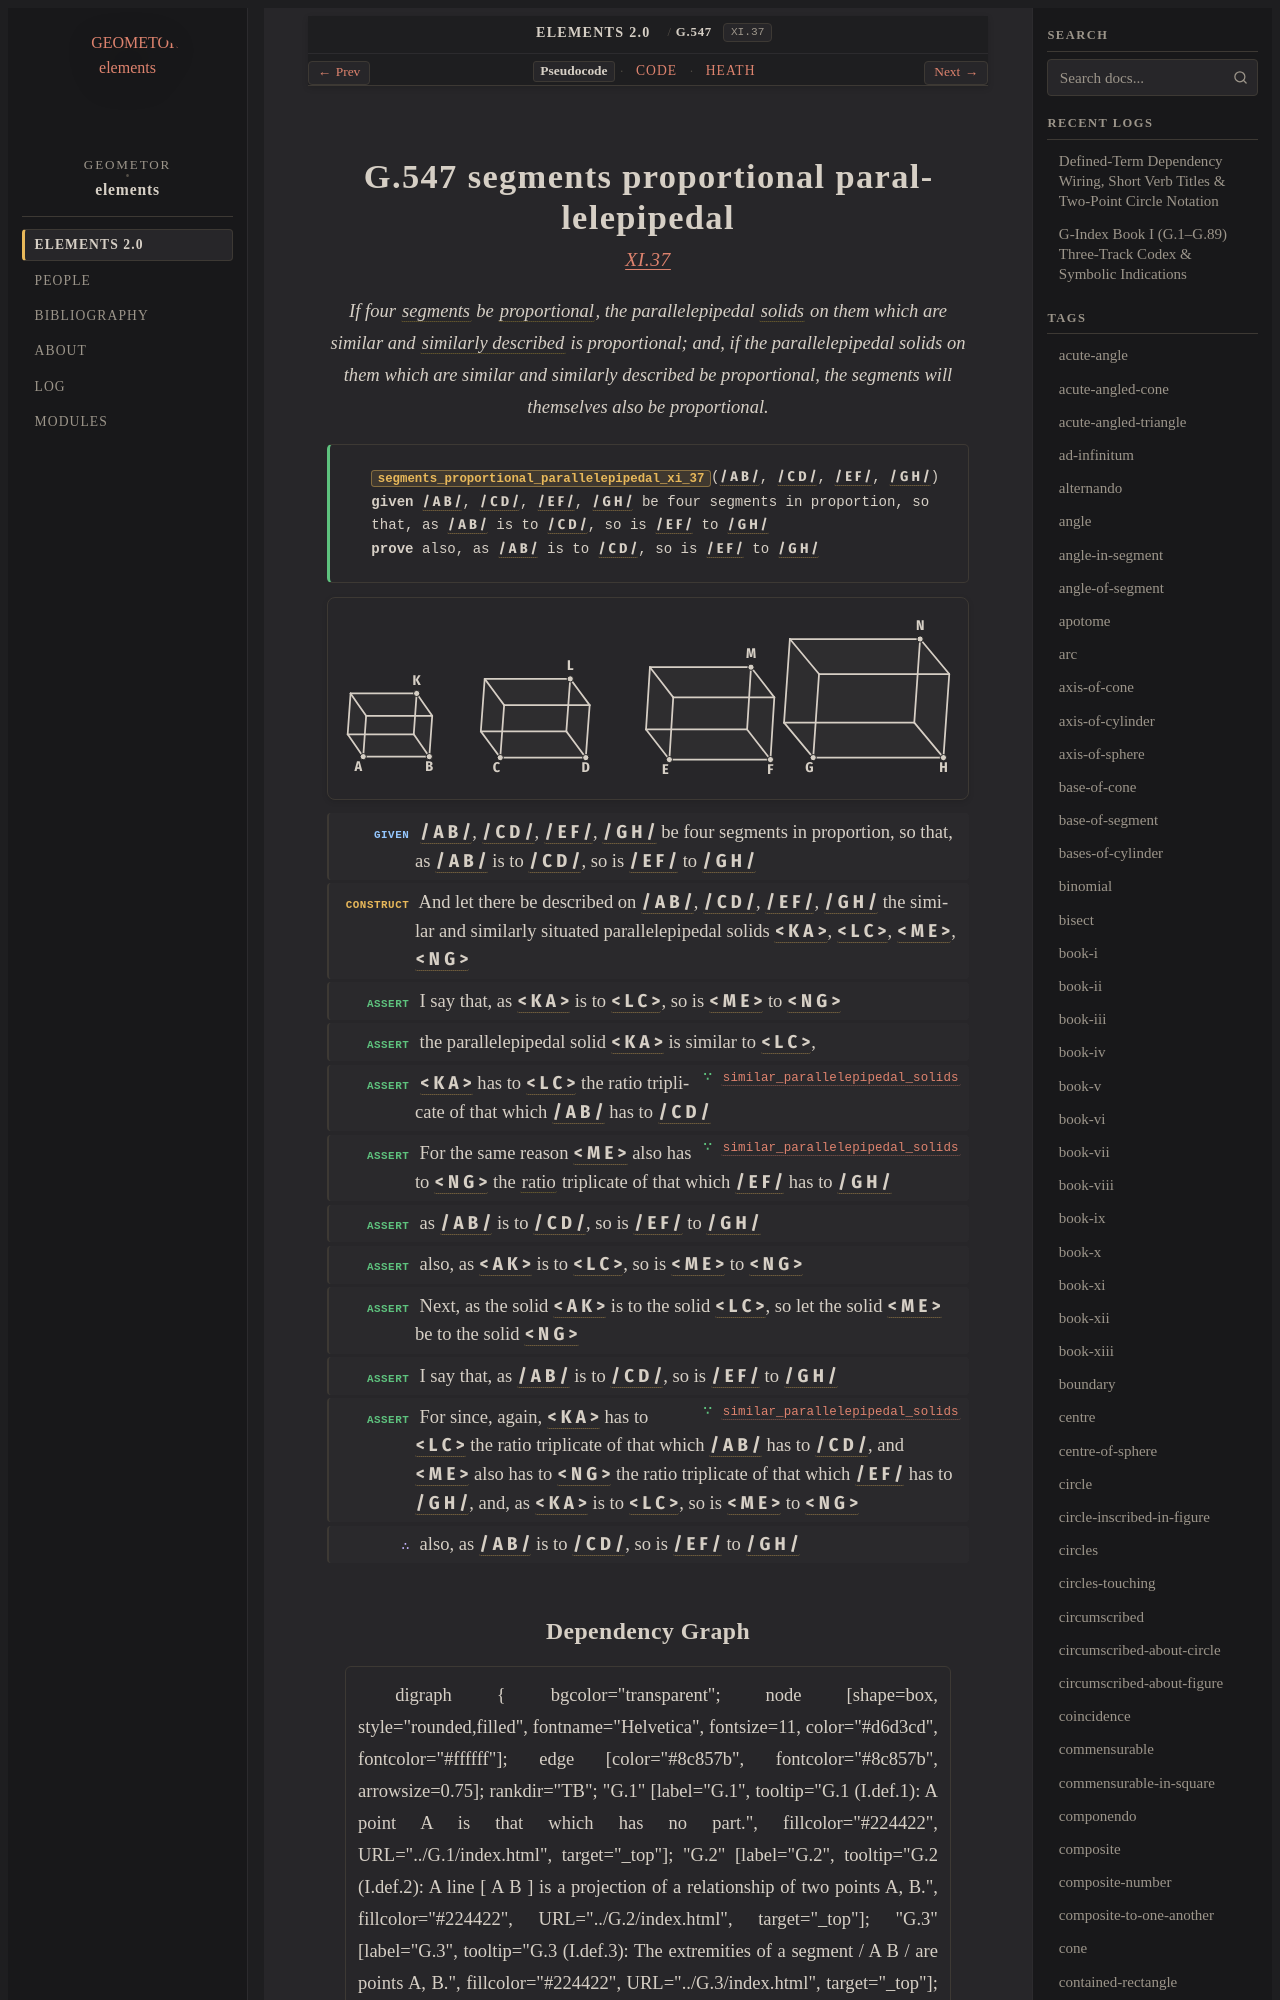

repository: geometor/elements · page: elements2/G.547/index.html · generator: sphinx

:order: 547
:number: 547
:canonical_id: G.547
:original_id: XI.37
:title: G.547 segments proportional parallelepipedal
:volume: III
:book: XI
:type: prop
:subtype: theorem
:categories: theorem, proof, solid-geometry
:category: theorem, proof, solid-geometry
:tags: book-xi, segment, polygon, straight-line, proportional, solid, similar-rectilineal-figures, ratio, proportion, similar, parallelepiped
:dependencies: G.4, G.173, G.180, G.217, G.529, G.543
:excerpt: If four segments be proportional, the parallelepipedal solids on them which are similar and similarly described is proportional; and, if the parallelepipedal solids on them which are similar and similarly described be proportional, the segments will themselves also be proportional.

.. _G.547:
.. _XI.37:

G.547 segments proportional parallelepipedal
============================================

.. rubric:: `XI.37 <https://geometor.github.io/euclid/heath/volume_III/book_xi/propositions/37/>`_

.. enunciation::

   If four :term:`segments <G.4>` be :term:`proportional <G.180>`, the parallelepipedal :term:`solids <G.529>` on them which are similar and :term:`similarly described <G.217>` is proportional; and, if the parallelepipedal solids on them which are similar and similarly described be proportional, the segments will themselves also be proportional.

.. signature:: theorem

   | :fn:`segments_proportional_parallelepipedal_xi_37 <G.547>`\ (:g:`/ A B / <g1:/ A B />`, :g:`/ C D / <g1:/ C D />`, :g:`/ E F / <g1:/ E F />`, :g:`/ G H / <g1:/ G H />`)
   | **given** :g:`/ A B / <g1:/ A B />`, :g:`/ C D / <g1:/ C D />`, :g:`/ E F / <g1:/ E F />`, :g:`/ G H / <g1:/ G H />` be four segments in proportion, so that, as :g:`/ A B / <g1:/ A B />` is to :g:`/ C D / <g1:/ C D />`, so is :g:`/ E F / <g1:/ E F />` to :g:`/ G H / <g1:/ G H />`
   | **prove** also, as :g:`/ A B / <g1:/ A B />` is to :g:`/ C D / <g1:/ C D />`, so is :g:`/ E F / <g1:/ E F />` to :g:`/ G H / <g1:/ G H />`

.. picture:: g1.svg
   :alt: Proposition 37 diagram

.. step:: given

   :g:`/ A B / <g1:/ A B />`, :g:`/ C D / <g1:/ C D />`, :g:`/ E F / <g1:/ E F />`, :g:`/ G H / <g1:/ G H />` be four segments in proportion, so that, as :g:`/ A B / <g1:/ A B />` is to :g:`/ C D / <g1:/ C D />`, so is :g:`/ E F / <g1:/ E F />` to :g:`/ G H / <g1:/ G H />`

.. step:: construct

   And let there be described on :g:`/ A B / <g1:/ A B />`, :g:`/ C D / <g1:/ C D />`, :g:`/ E F / <g1:/ E F />`, :g:`/ G H / <g1:/ G H />` the similar and similarly situated parallelepipedal solids :g:`< K A > <g1:< K A >>`, :g:`< L C > <g1:< L C >>`, :g:`< M E > <g1:< M E >>`, :g:`< N G > <g1:< N G >>`

.. step:: assert

   I say that, as :g:`< K A > <g1:< K A >>` is to :g:`< L C > <g1:< L C >>`, so is :g:`< M E > <g1:< M E >>` to :g:`< N G > <g1:< N G >>`

.. step:: assert

   the parallelepipedal solid :g:`< K A > <g1:< K A >>` is similar to :g:`< L C > <g1:< L C >>`,

.. step:: assert ∵ similar_parallelepipedal_solids <G.543>

   :g:`< K A > <g1:< K A >>` has to :g:`< L C > <g1:< L C >>` the ratio triplicate of that which :g:`/ A B / <g1:/ A B />` has to :g:`/ C D / <g1:/ C D />`

.. step:: assert ∵ similar_parallelepipedal_solids <G.543>

   For the same reason :g:`< M E > <g1:< M E >>` also has to :g:`< N G > <g1:< N G >>` the :term:`ratio <G.173>` triplicate of that which :g:`/ E F / <g1:/ E F />` has to :g:`/ G H / <g1:/ G H />`

.. step:: assert

   as :g:`/ A B / <g1:/ A B />` is to :g:`/ C D / <g1:/ C D />`, so is :g:`/ E F / <g1:/ E F />` to :g:`/ G H / <g1:/ G H />`

.. step:: assert

   also, as :g:`< A K > <g1:< A K >>` is to :g:`< L C > <g1:< L C >>`, so is :g:`< M E > <g1:< M E >>` to :g:`< N G > <g1:< N G >>`

.. step:: assert

   Next, as the solid :g:`< A K > <g1:< A K >>` is to the solid :g:`< L C > <g1:< L C >>`, so let the solid :g:`< M E > <g1:< M E >>` be to the solid :g:`< N G > <g1:< N G >>`

.. step:: assert

   I say that, as :g:`/ A B / <g1:/ A B />` is to :g:`/ C D / <g1:/ C D />`, so is :g:`/ E F / <g1:/ E F />` to :g:`/ G H / <g1:/ G H />`

.. step:: assert ∵ similar_parallelepipedal_solids <G.543>

   For since, again, :g:`< K A > <g1:< K A >>` has to :g:`< L C > <g1:< L C >>` the ratio triplicate of that which :g:`/ A B / <g1:/ A B />` has to :g:`/ C D / <g1:/ C D />`, and :g:`< M E > <g1:< M E >>` also has to :g:`< N G > <g1:< N G >>` the ratio triplicate of that which :g:`/ E F / <g1:/ E F />` has to :g:`/ G H / <g1:/ G H />`, and, as :g:`< K A > <g1:< K A >>` is to :g:`< L C > <g1:< L C >>`, so is :g:`< M E > <g1:< M E >>` to :g:`< N G > <g1:< N G >>`

.. step:: conclude

   also, as :g:`/ A B / <g1:/ A B />` is to :g:`/ C D / <g1:/ C D />`, so is :g:`/ E F / <g1:/ E F />` to :g:`/ G H / <g1:/ G H />`
